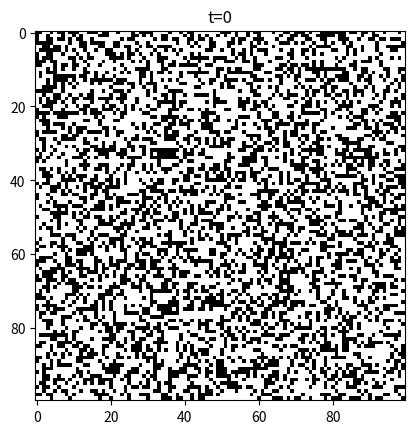
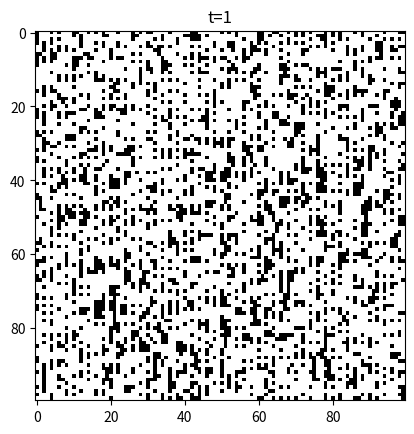
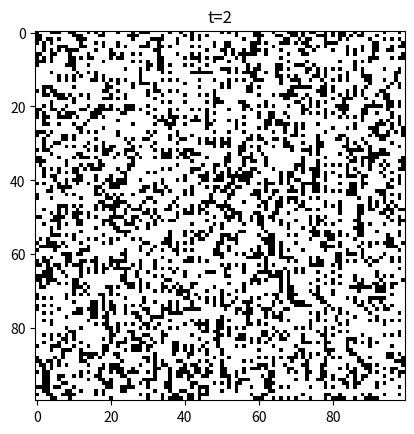
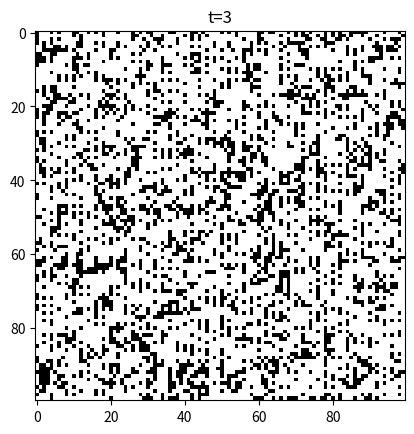
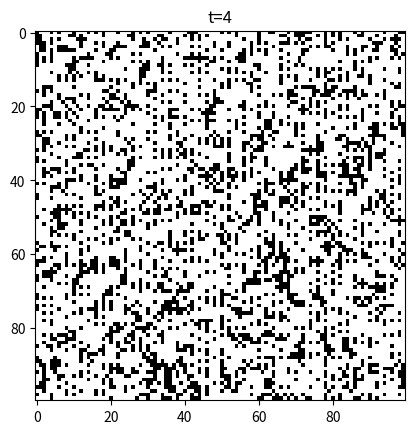
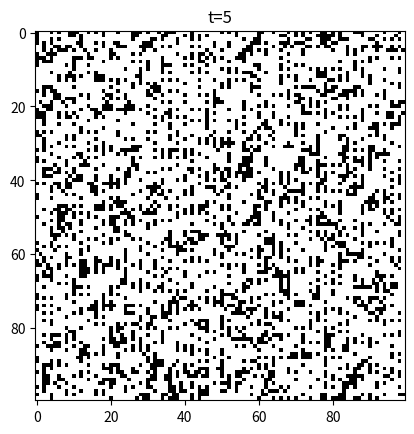
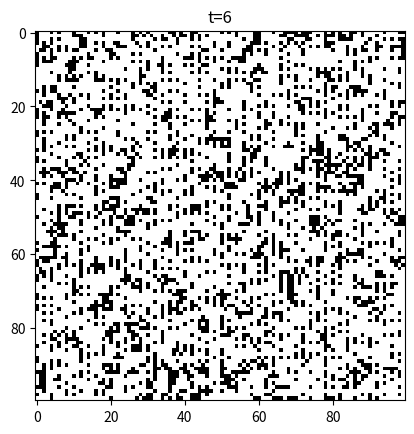
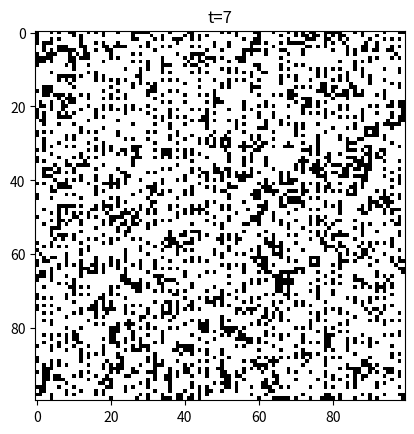
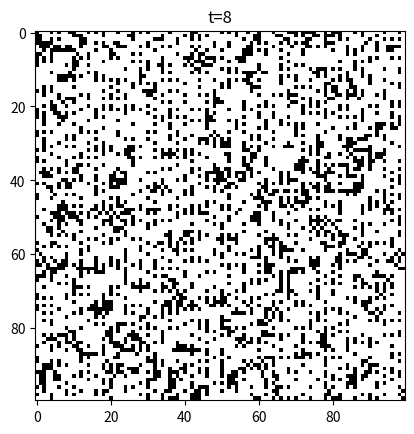
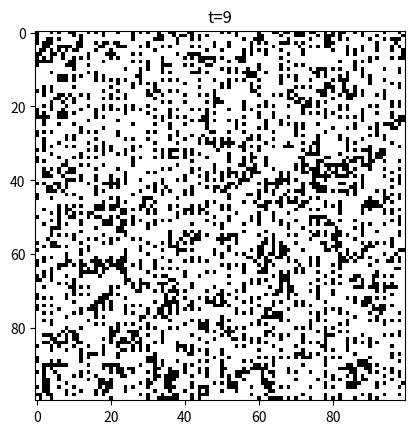
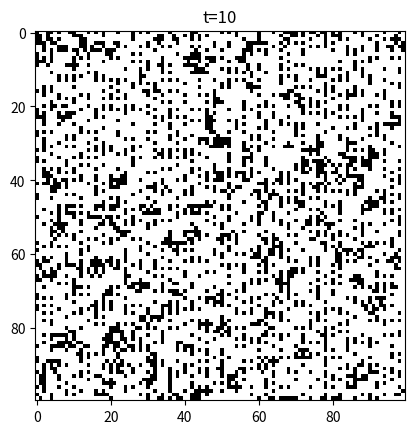
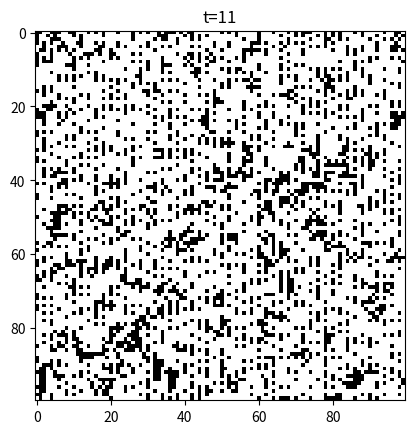
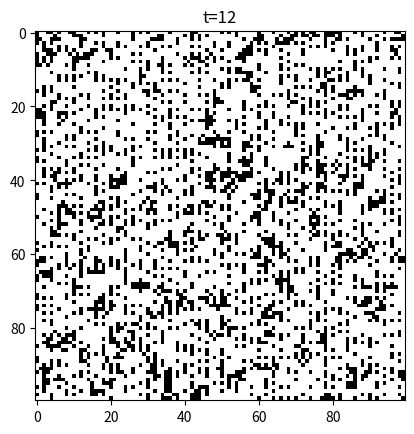
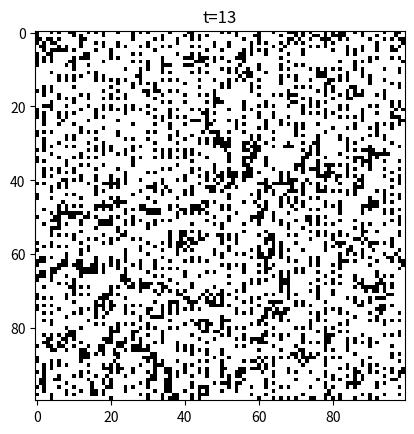
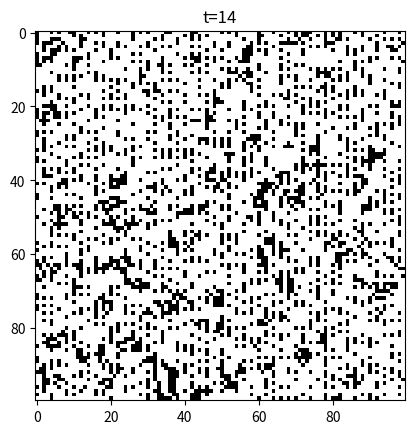
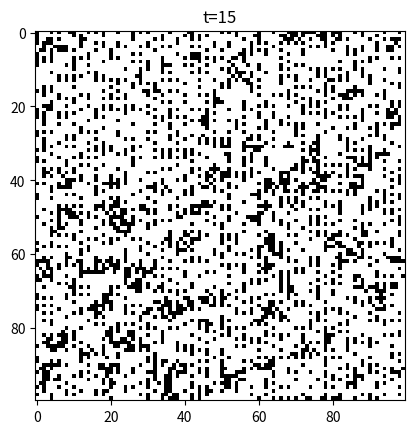

Python code for these plots, in order: (Note: this script raises an exception after producing the figures.)
from numpy import *
from matplotlib.pyplot import *
import matplotlib.animation

width=100
height=100
initProb=0.4

def inicializa():
  global time,config, nextConfig
  time=0
  config=zeros([height,width])
  for x in range(width):
    for y in range(height):
      if random.random() < initProb:
        state = 1
      else:
        state = 0
      config[y,x] = state
  nextConfig=zeros([height,width])

def observa():
  fig,ax=subplots()
  im=ax.imshow(config,vmin=0,vmax=1,cmap='binary',animated=True)
  axis('image')
  title('t='+str(time))
  show()

def actualiza():
  global time, config, nextConfig,state

  time += 1

  for x in range(width):
    for y in range(height):
      state = config[y,x]
      vivos=0
      for dx in range(-1,2):
        for dy in range(-1,2):
          vivos+= config[(y+dy)%height,(x+dx)%width]
      if state == 0 and vivos == 3:
        state = 1
      elif state == 1 and (vivos < 3 or vivos > 4):
        state=0
      nextConfig[y,x]=state
    config,nextConfig = nextConfig, config

%matplotlib inline
inicializa()
observa()
for i in range(50):
  actualiza()
  observa()

%matplotlib notebook
ani = matplotlib.animation.ArtistAnimation(fig,ims,interval=50,blit=True,
                                repeat_delay=10000)
show()

inicializa()
observa()
for i in range(100):
  actualiza()
  observa()
  show()


